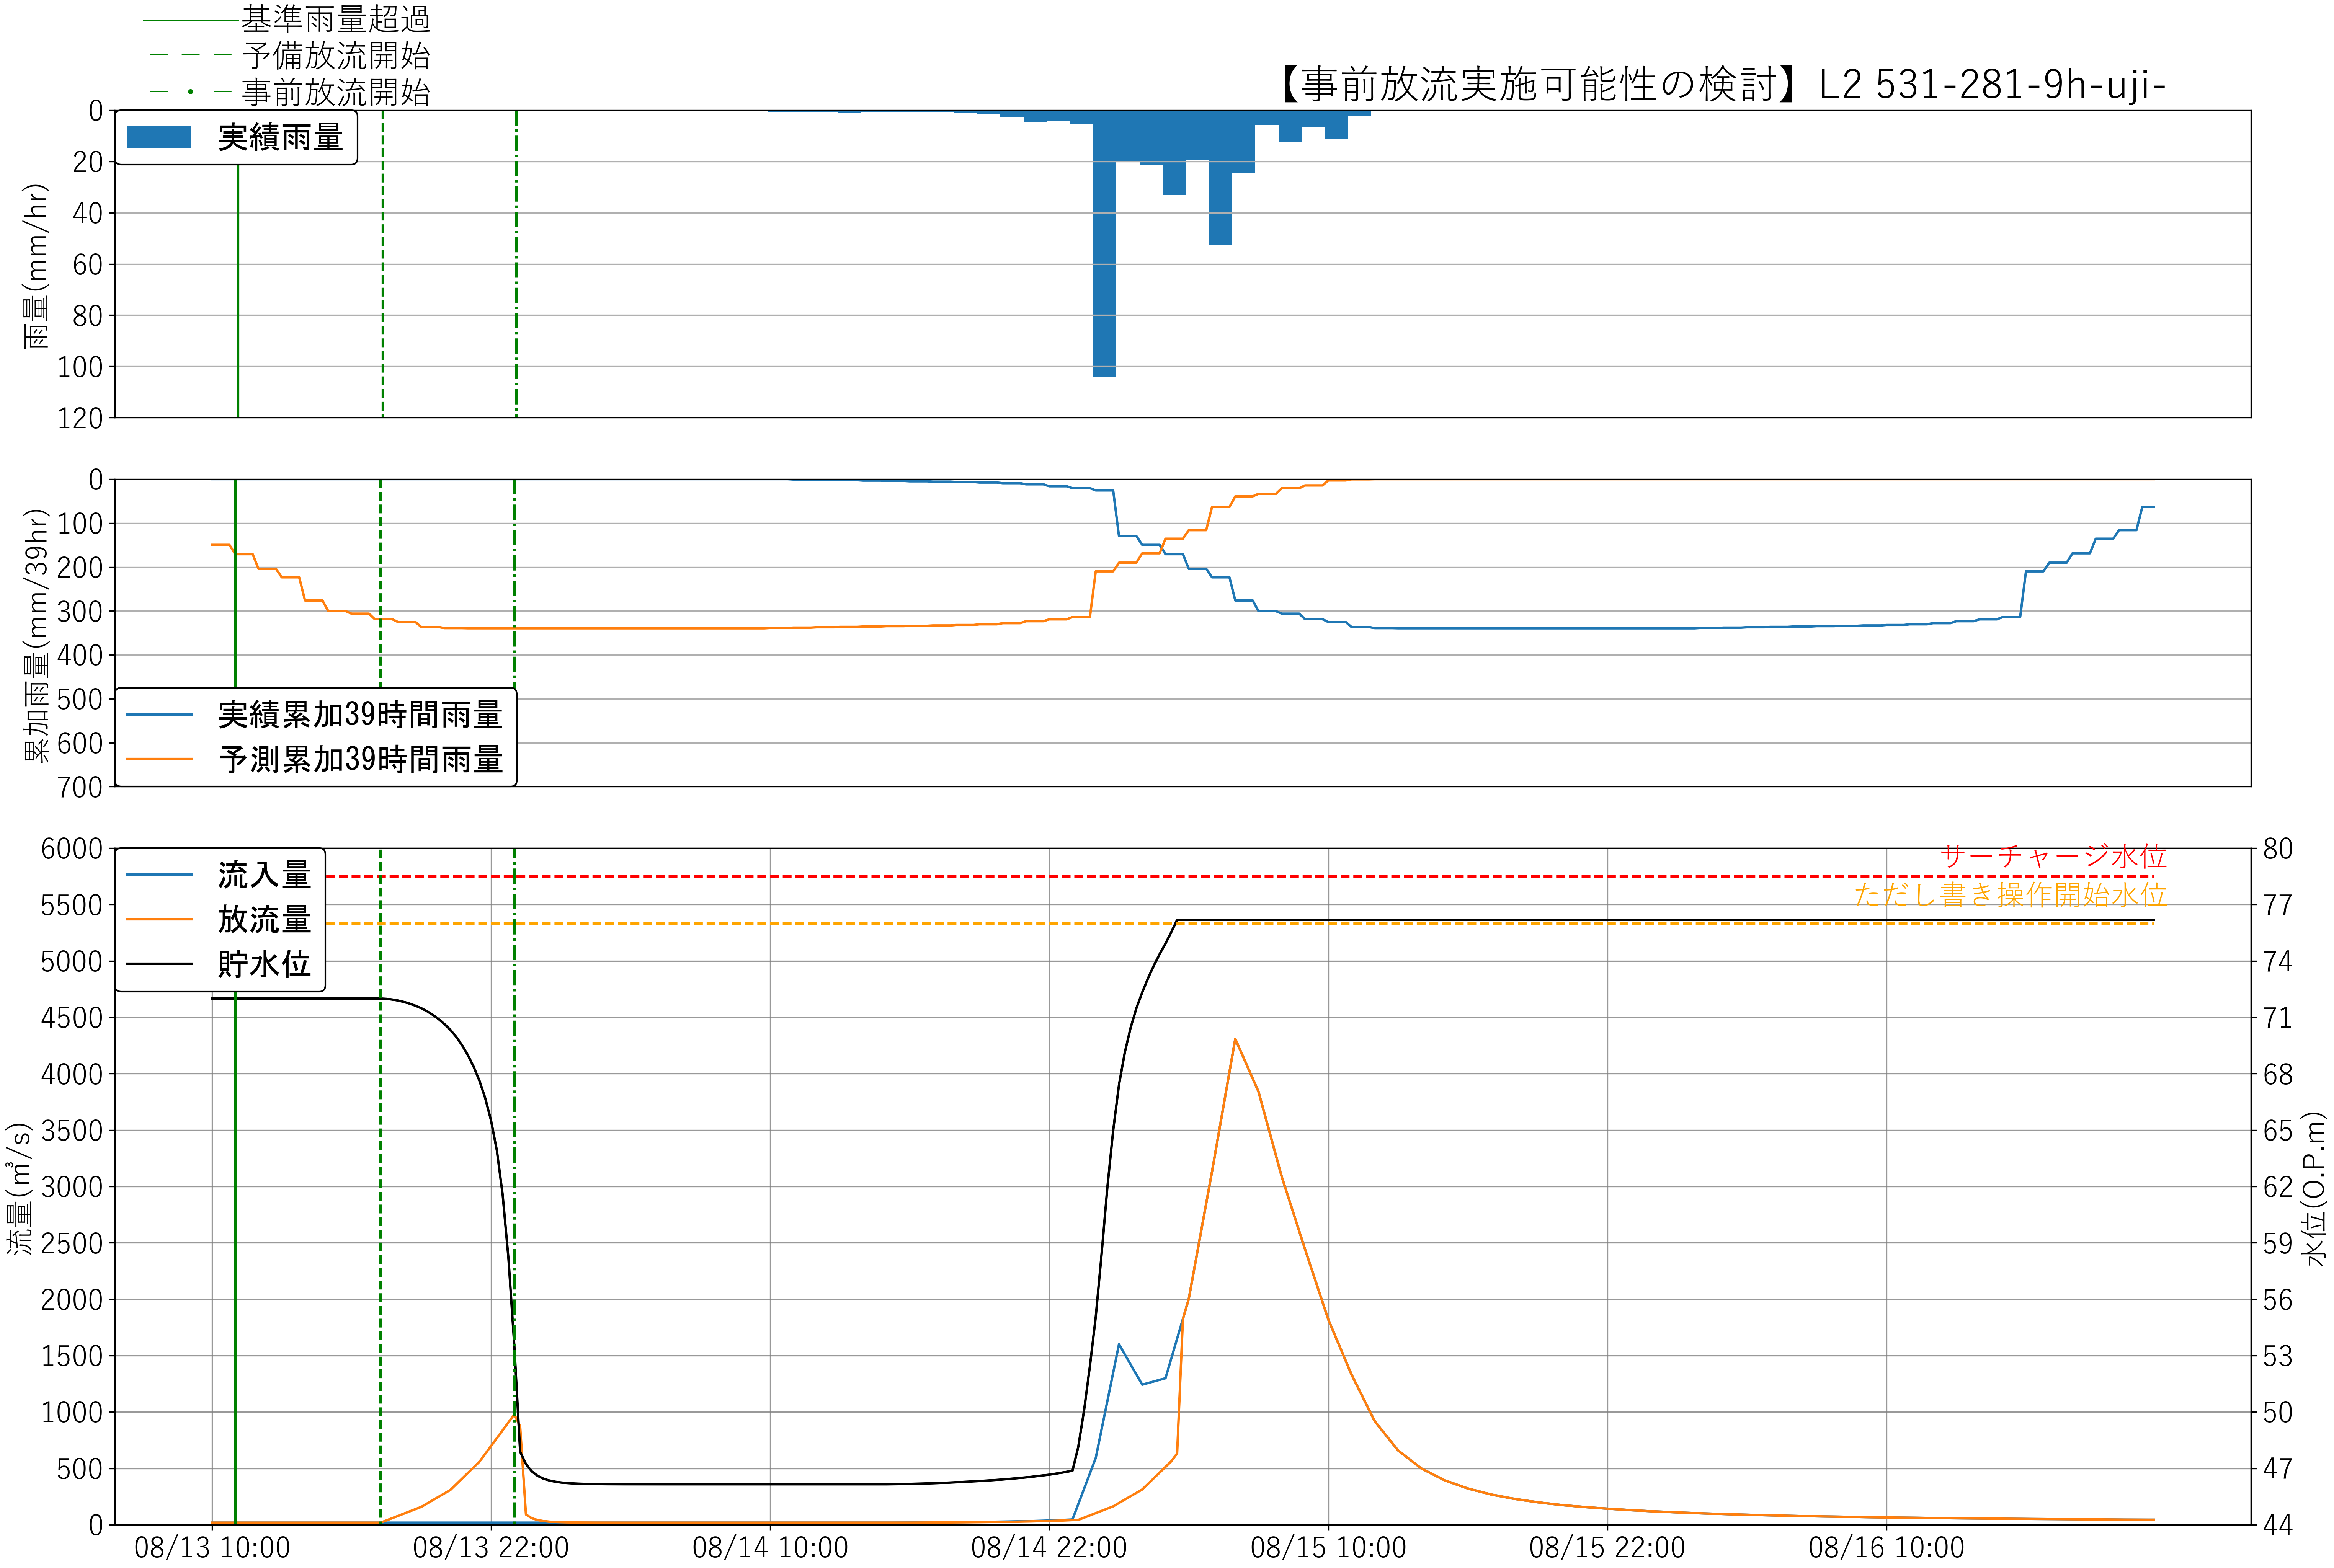

Values plotted in this chart, from the file beside it:
, time, H, Qin, Qout, rain
0, 08/13 10:00, 72.0, 18.0, 18.0, 0.0
1, 08/13 10:15, 72.0, 18.0, 18.0, 0.0
2, 08/13 10:30, 72.0, 18.0, 18.0, 0.0
3, 08/13 10:45, 72.0, 18.0, 18.0, 0.0
4, 08/13 11:00, 72.0, 18.0, 18.0, 0.0
5, 08/13 11:15, 72.0, 18.0, 18.0, 0.0
6, 08/13 11:30, 72.0, 18.0, 18.0, 0.0
7, 08/13 11:45, 72.0, 18.0, 18.0, 0.0
8, 08/13 12:00, 72.0, 18.0, 18.0, 0.0
9, 08/13 12:15, 72.0, 18.0, 18.0, 0.0
10, 08/13 12:30, 72.0, 18.0, 18.0, 0.0
11, 08/13 12:45, 72.0, 18.0, 18.0, 0.0
12, 08/13 13:00, 72.0, 18.0, 18.0, 0.0
13, 08/13 13:15, 72.0, 18.0, 18.0, 0.0
14, 08/13 13:30, 72.0, 18.0, 18.0, 0.0
15, 08/13 13:45, 72.0, 18.0, 18.0, 0.0
16, 08/13 14:00, 72.0, 18.0, 18.0, 0.0
17, 08/13 14:15, 72.0, 18.0, 18.0, 0.0
18, 08/13 14:30, 72.0, 18.0, 18.0, 0.0
19, 08/13 14:45, 72.0, 18.0, 18.0, 0.0
20, 08/13 15:00, 72.0, 18.0, 18.0, 0.0
21, 08/13 15:15, 72.0, 18.0, 18.0, 0.0
22, 08/13 15:30, 72.0, 18.0, 18.0, 0.0
23, 08/13 15:45, 72.0, 18.0, 18.0, 0.0
24, 08/13 16:00, 72.0, 18.0, 18.0, 0.0
25, 08/13 16:15, 72.0, 18.0, 18.0, 0.0
26, 08/13 16:30, 72.0, 18.0, 18.0, 0.0
27, 08/13 16:45, 72.0, 18.0, 18.0, 0.0
28, 08/13 17:00, 72.0, 18.0, 18.0, 0.0
29, 08/13 17:15, 72.0, 18.0, 18.0, 0.0
30, 08/13 17:30, 71.98, 18.0, 38.0, 0.0
31, 08/13 17:45, 71.95, 18.0, 58.0, 0.0
32, 08/13 18:00, 71.89, 18.0, 78.0, 0.0
33, 08/13 18:15, 71.82, 18.0, 98.0, 0.0
34, 08/13 18:30, 71.73, 18.0, 118.0, 0.0
35, 08/13 18:45, 71.62, 18.0, 138.0, 0.0
36, 08/13 19:00, 71.48, 18.0, 158.0, 0.0
37, 08/13 19:15, 71.32, 18.0, 188.0, 0.0
38, 08/13 19:30, 71.13, 18.0, 218.0, 0.0
39, 08/13 19:45, 70.9, 18.0, 248.0, 0.0
40, 08/13 20:00, 70.64, 18.0, 278.0, 0.0
41, 08/13 20:15, 70.33, 18.0, 308.0, 0.0
42, 08/13 20:30, 69.96, 18.0, 358.0, 0.0
43, 08/13 20:45, 69.52, 18.0, 408.0, 0.0
44, 08/13 21:00, 69, 18.0, 458.0, 0.0
45, 08/13 21:15, 68.37, 18.0, 508.0, 0.0
46, 08/13 21:30, 67.63, 18.0, 558.0, 0.0
47, 08/13 21:45, 66.7, 18.0, 628.0, 0.0
48, 08/13 22:00, 65.5, 18.0, 698.0, 0.0
49, 08/13 22:15, 63.91, 18.0, 768.0, 0.0
50, 08/13 22:30, 61.54, 18.0, 838.0, 0.0
51, 08/13 22:45, 58.14, 18.0, 908.0, 0.0
52, 08/13 23:00, 53.54, 18.0, 978.0, 0.0
53, 08/13 23:15, 47.88, 18.0, 873, 0.0
54, 08/13 23:30, 47.22, 18.0, 90.59, 0.0
55, 08/13 23:45, 46.84, 18.0, 57.6, 0.0
56, 08/14 00:00, 46.6, 18.0, 41.35, 0.0
57, 08/14 00:15, 46.45, 18.0, 32.44, 0.0
58, 08/14 00:30, 46.35, 18.0, 27.01, 0.0
59, 08/14 00:45, 46.29, 18.0, 23.95, 0.0
... 275 more rows
